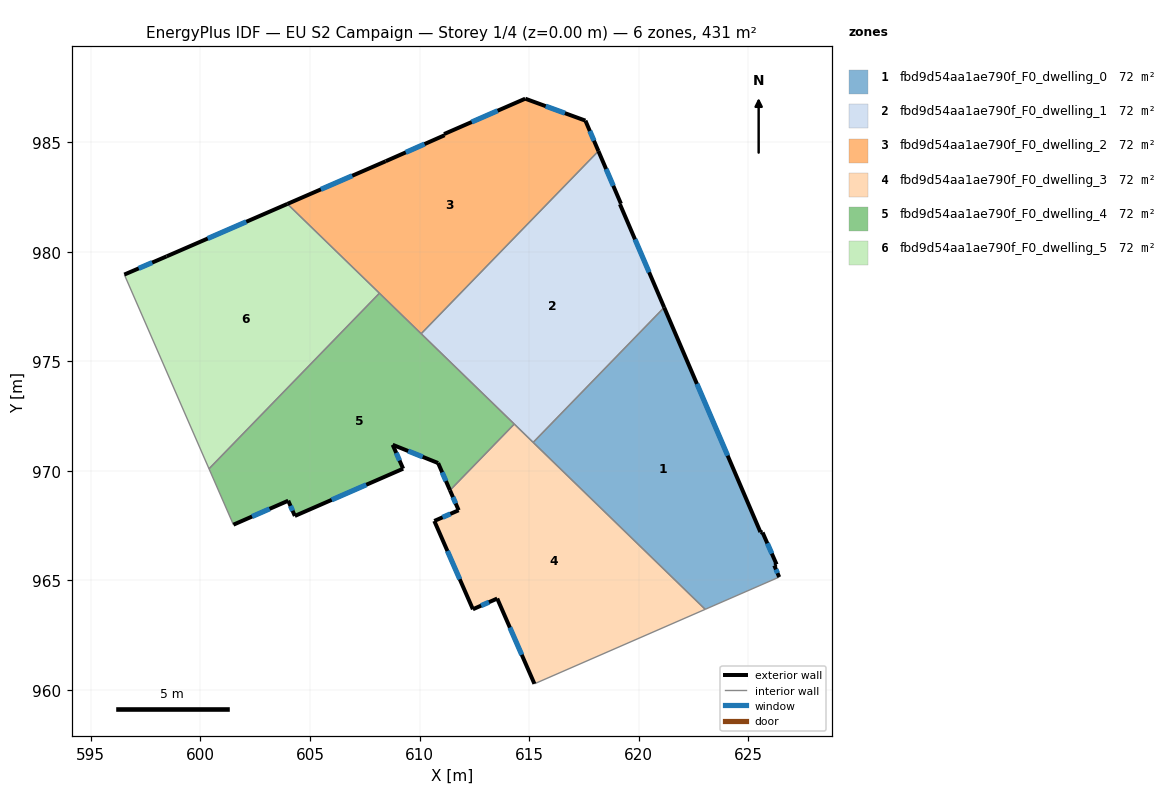
=== STOREY PLAN SPEC (per zone: floor XY polygon, exterior-wall plan segments, windows/doors) ===
zone 1: fbd9d54aa1ae790f_F0_dwelling_0  (71.8 m²)
  floor: (621.16, 977.45) (625.55, 967.20) (625.65, 967.18) (626.29, 965.73) (626.19, 965.68) (626.41, 965.15) (623.03, 963.68) (615.18, 971.29)
  exterior wall: (626.19, 965.68) – (626.29, 965.73)  [0.1 m]
  exterior wall: (626.41, 965.15) – (626.19, 965.68)  [0.6 m]
    window: (626.33, 965.33) – (626.26, 965.50)  [0.2 m²]
  exterior wall: (625.55, 967.20) – (621.16, 977.45)  [11.2 m]
    window: (624.06, 970.69) – (622.66, 973.97)  [3.4 m²]
  exterior wall: (625.65, 967.18) – (625.55, 967.20)  [0.1 m]
  exterior wall: (626.29, 965.73) – (625.65, 967.18)  [1.6 m]
    window: (626.07, 966.22) – (625.87, 966.69)  [0.5 m²]
  interior walls: 3
zone 2: fbd9d54aa1ae790f_F0_dwelling_1  (71.8 m²)
  floor: (618.16, 984.59) (619.19, 982.18) (619.14, 982.16) (621.16, 977.45) (615.18, 971.29) (610.07, 976.25)
  exterior wall: (619.19, 982.18) – (618.16, 984.59)  [2.6 m]
    window: (618.84, 983.00) – (618.51, 983.77)  [0.8 m²]
  exterior wall: (619.14, 982.16) – (619.19, 982.18)  [0.1 m]
  exterior wall: (621.16, 977.45) – (619.14, 982.16)  [5.1 m]
    window: (620.47, 979.06) – (619.83, 980.56)  [1.6 m²]
  interior walls: 4
zone 3: fbd9d54aa1ae790f_F0_dwelling_2  (71.8 m²)
  floor: (617.57, 985.98) (618.16, 984.59) (610.07, 976.25) (603.97, 982.18) (608.46, 984.12) (611.14, 985.31) (611.12, 985.36) (614.82, 986.98)
  exterior wall: (611.12, 985.36) – (611.14, 985.31)  [0.1 m]
  exterior wall: (614.82, 986.98) – (611.12, 985.36)  [4.0 m]
    window: (613.56, 986.43) – (612.38, 985.91)  [1.2 m²]
  exterior wall: (617.57, 985.98) – (614.82, 986.98)  [2.9 m]
    window: (616.63, 986.32) – (615.76, 986.64)  [0.9 m²]
  exterior wall: (618.16, 984.59) – (617.57, 985.98)  [1.5 m]
    window: (617.96, 985.06) – (617.77, 985.50)  [0.5 m²]
  exterior wall: (608.46, 984.12) – (603.97, 982.18)  [4.9 m]
    window: (606.93, 983.46) – (605.50, 982.84)  [1.5 m²]
  exterior wall: (611.14, 985.31) – (608.46, 984.12)  [2.9 m]
    window: (610.23, 984.91) – (609.37, 984.53)  [0.9 m²]
  interior walls: 3
zone 4: fbd9d54aa1ae790f_F0_dwelling_3  (71.8 m²)
  floor: (623.03, 963.68) (615.24, 960.28) (613.54, 964.17) (612.43, 963.68) (610.67, 967.71) (611.78, 968.20) (611.39, 969.11) (614.32, 972.13)
  exterior wall: (611.78, 968.20) – (610.67, 967.71)  [1.2 m]
    window: (611.41, 968.03) – (611.05, 967.88)  [0.4 m²]
  exterior wall: (611.39, 969.11) – (611.78, 968.20)  [1.0 m]
    window: (611.52, 968.80) – (611.65, 968.51)  [0.3 m²]
  exterior wall: (613.54, 964.17) – (615.24, 960.28)  [4.2 m]
    window: (614.12, 962.85) – (614.66, 961.60)  [1.3 m²]
  exterior wall: (612.43, 963.68) – (613.54, 964.17)  [1.2 m]
    window: (612.81, 963.85) – (613.17, 964.00)  [0.4 m²]
  exterior wall: (610.67, 967.71) – (612.43, 963.68)  [4.4 m]
    window: (611.27, 966.34) – (611.83, 965.05)  [1.3 m²]
  interior walls: 4
zone 5: fbd9d54aa1ae790f_F0_dwelling_4  (71.8 m²)
  floor: (614.32, 972.13) (611.39, 969.11) (610.85, 970.35) (608.77, 971.19) (609.25, 970.09) (604.31, 967.94) (604.01, 968.63) (601.51, 967.54) (600.39, 970.09) (608.17, 978.10)
  exterior wall: (604.31, 967.94) – (609.25, 970.09)  [5.4 m]
    window: (605.99, 968.67) – (607.57, 969.36)  [1.7 m²]
  exterior wall: (604.01, 968.63) – (604.31, 967.94)  [0.8 m]
    window: (604.11, 968.40) – (604.21, 968.18)  [0.2 m²]
  exterior wall: (601.51, 967.54) – (604.01, 968.63)  [2.7 m]
    window: (602.36, 967.91) – (603.16, 968.26)  [0.8 m²]
  exterior wall: (610.85, 970.35) – (611.39, 969.11)  [1.4 m]
    window: (611.03, 969.93) – (611.20, 969.53)  [0.4 m²]
  exterior wall: (608.77, 971.19) – (610.85, 970.35)  [2.2 m]
    window: (609.48, 970.90) – (610.14, 970.64)  [0.7 m²]
  exterior wall: (609.25, 970.09) – (608.77, 971.19)  [1.2 m]
    window: (609.09, 970.47) – (608.94, 970.81)  [0.4 m²]
  interior walls: 5
zone 6: fbd9d54aa1ae790f_F0_dwelling_5  (71.8 m²)
  floor: (608.17, 978.10) (600.39, 970.09) (596.53, 978.95) (598.46, 979.78) (603.97, 982.18)
  exterior wall: (598.46, 979.78) – (596.53, 978.95)  [2.1 m]
    window: (597.80, 979.50) – (597.19, 979.23)  [0.6 m²]
  exterior wall: (603.97, 982.18) – (598.46, 979.78)  [6.0 m]
    window: (602.09, 981.36) – (600.33, 980.60)  [1.8 m²]
  interior walls: 3

=== DERIVED (storey summary) ===
Building: EU S2 Campaign
Storey: 1 of 4  (floor level z = 0.00 m)
Storey gross floor area: 431.0 m²
Zones on this storey: 6
  - fbd9d54aa1ae790f_F0_dwelling_0: floor 71.8 m²; exterior wall 13.5 m (40.6 m²); 3 window(s) 4.1 m²; WWR 10.0%
  - fbd9d54aa1ae790f_F0_dwelling_1: floor 71.8 m²; exterior wall 7.8 m (23.4 m²); 2 window(s) 2.4 m²; WWR 10.1%
  - fbd9d54aa1ae790f_F0_dwelling_2: floor 71.8 m²; exterior wall 16.4 m (49.1 m²); 5 window(s) 5.0 m²; WWR 10.2%
  - fbd9d54aa1ae790f_F0_dwelling_3: floor 71.8 m²; exterior wall 12.1 m (36.2 m²); 5 window(s) 3.7 m²; WWR 10.2%
  - fbd9d54aa1ae790f_F0_dwelling_4: floor 71.8 m²; exterior wall 13.7 m (41.0 m²); 6 window(s) 4.2 m²; WWR 10.2%
  - fbd9d54aa1ae790f_F0_dwelling_5: floor 71.8 m²; exterior wall 8.1 m (24.3 m²); 2 window(s) 2.5 m²; WWR 10.2%
Zone adjacency (shared interzone walls):
  - fbd9d54aa1ae790f_F0_dwelling_0 ↔ fbd9d54aa1ae790f_F0_dwelling_1
  - fbd9d54aa1ae790f_F0_dwelling_0 ↔ fbd9d54aa1ae790f_F0_dwelling_3
  - fbd9d54aa1ae790f_F0_dwelling_1 ↔ fbd9d54aa1ae790f_F0_dwelling_2
  - fbd9d54aa1ae790f_F0_dwelling_1 ↔ fbd9d54aa1ae790f_F0_dwelling_3
  - fbd9d54aa1ae790f_F0_dwelling_1 ↔ fbd9d54aa1ae790f_F0_dwelling_4
  - fbd9d54aa1ae790f_F0_dwelling_2 ↔ fbd9d54aa1ae790f_F0_dwelling_4
  - fbd9d54aa1ae790f_F0_dwelling_2 ↔ fbd9d54aa1ae790f_F0_dwelling_5
  - fbd9d54aa1ae790f_F0_dwelling_3 ↔ fbd9d54aa1ae790f_F0_dwelling_4
  - fbd9d54aa1ae790f_F0_dwelling_4 ↔ fbd9d54aa1ae790f_F0_dwelling_5